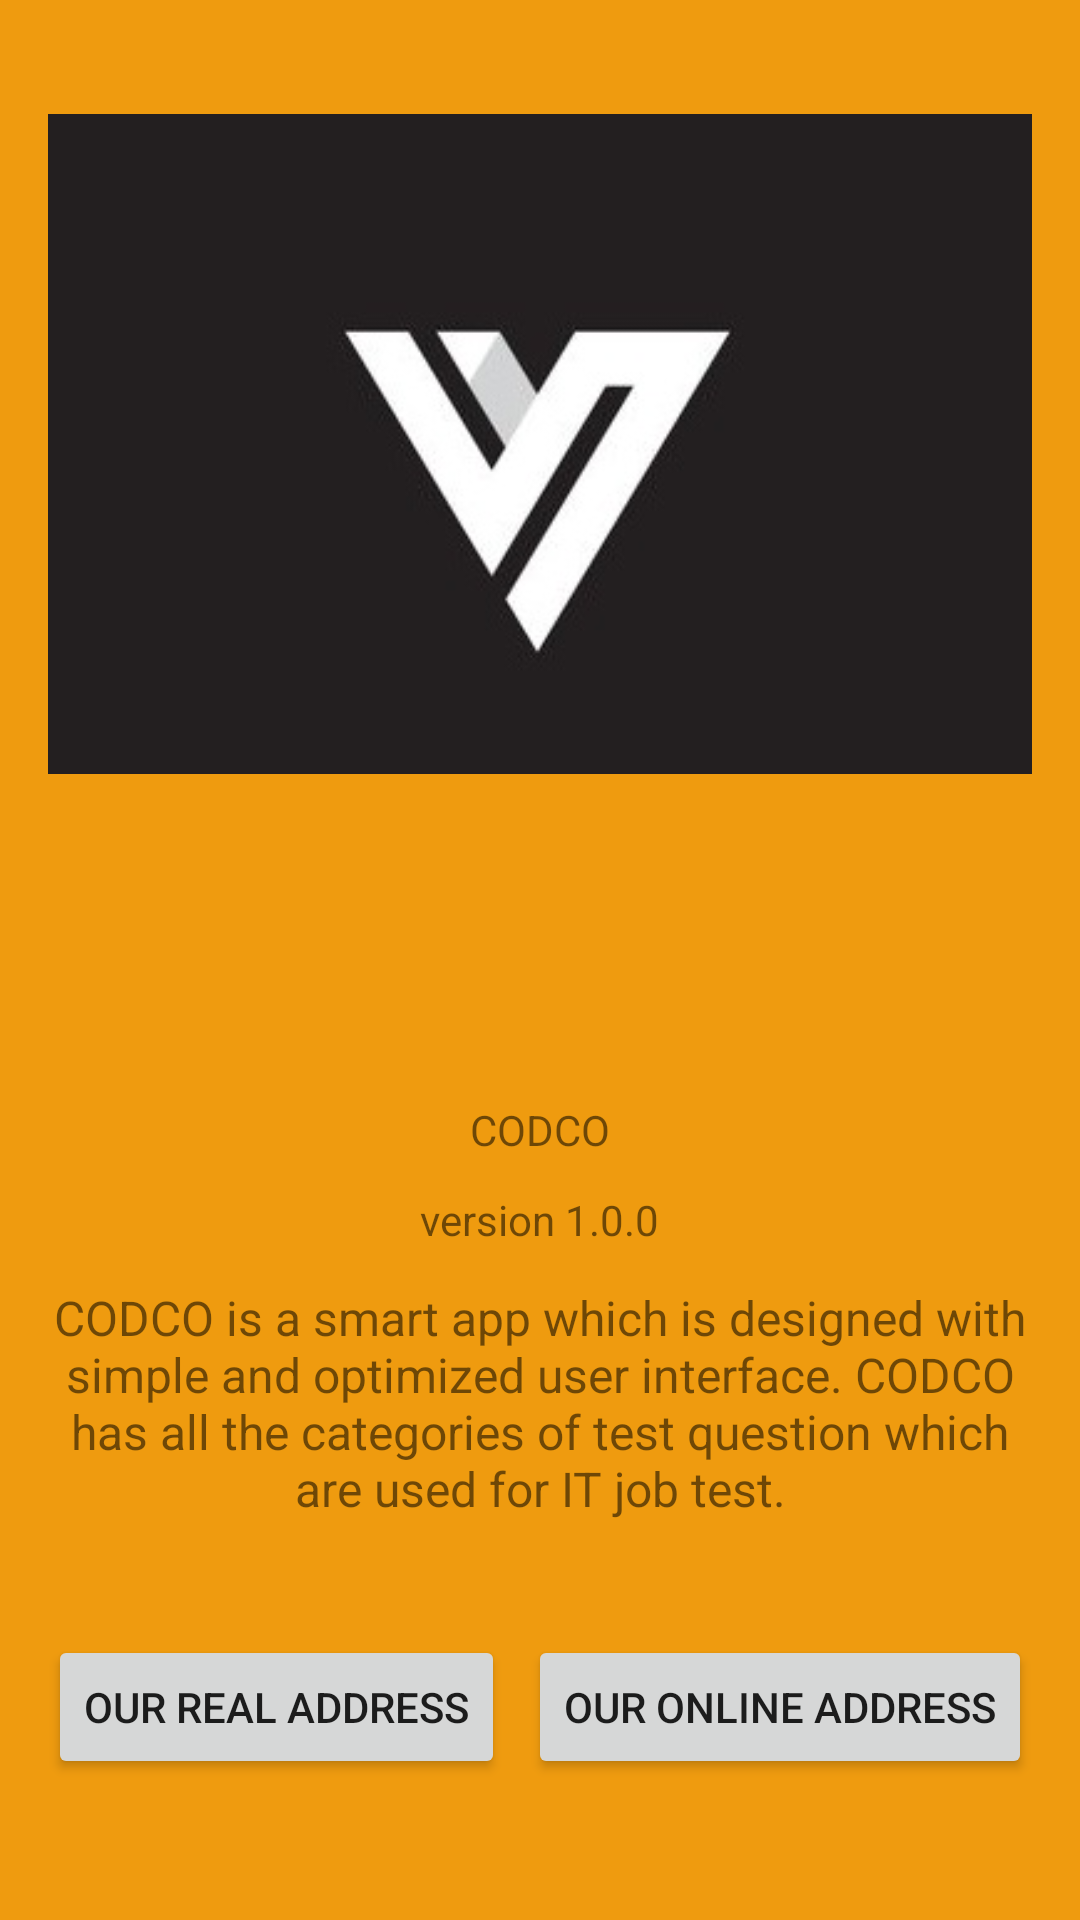

Write the Android layout XML for this screen, with the resource values it uses.
<!-- AndroidManifest.xml: application theme AppTheme -->
<!-- res/layout/activity_about_us.xml -->
<?xml version="1.0" encoding="utf-8"?>

<RelativeLayout xmlns:android="http://schemas.android.com/apk/res/android"
    xmlns:app="http://schemas.android.com/apk/res-auto"
    android:layout_width="match_parent"
    android:layout_height="match_parent"
    android:paddingLeft="16dp"
    android:paddingRight="16dp"
    android:background="#EF9B0F">


    <TextView
        android:id="@+id/textView6"
        android:layout_width="wrap_content"
        android:layout_height="wrap_content"
        android:layout_alignParentBottom="true"
        android:layout_centerHorizontal="true"
        android:layout_marginBottom="224dp"
        android:text="version 1.0.0" />

    <TextView
        android:id="@+id/textView7"
        android:layout_width="wrap_content"
        android:layout_height="wrap_content"
        android:layout_alignParentBottom="true"
        android:layout_centerHorizontal="true"
        android:layout_marginBottom="133dp"
        android:gravity="center"
        android:text="@string/note"
        android:textSize="16sp" />

    <Button
        android:id="@+id/btn_google_map"
        android:layout_width="wrap_content"
        android:layout_height="wrap_content"

        android:layout_alignTop="@+id/btn_visit_website"
        android:text="Our real address" />

    <Button
        android:id="@+id/btn_visit_website"
        android:layout_width="wrap_content"
        android:layout_height="wrap_content"
        android:layout_alignParentBottom="true"

        android:layout_alignParentEnd="true"
        android:layout_marginBottom="47dp"
        android:text="OUR ONLINE ADDRESS" />

    <ImageView
        android:id="@+id/imageView4"
        android:layout_width="wrap_content"
        android:layout_height="wrap_content"
        android:layout_alignParentTop="true"
        android:layout_centerHorizontal="true"
        android:layout_marginTop="15dp"
        app:srcCompat="@drawable/logo" />

    <TextView
        android:id="@+id/textView8"
        android:layout_width="wrap_content"
        android:layout_height="wrap_content"
        android:layout_alignParentBottom="true"
        android:layout_centerHorizontal="true"
        android:layout_marginBottom="254dp"
        android:text="CODCO" />

</RelativeLayout>
<!-- resources referenced by this layout -->
<resources>
  <!-- drawable logo: jpg bitmap (drawable, 11735 bytes) -->
  <string name="note">CODCO is a smart app which is designed with simple and optimized user interface. CODCO has all the categories of test question which are used for IT job test.</string>
  <style name="AppTheme" parent="Theme.AppCompat.Light.DarkActionBar">
          
          <item name="colorPrimary">@color/colorPrimary</item>
          <item name="colorPrimaryDark">@color/colorPrimaryDark</item>
          <item name="colorAccent">@color/colorAccent</item>
      </style>
  <color name="colorPrimary">#6C6670</color>
  <color name="colorPrimaryDark">#262626</color>
  <color name="colorAccent">#EF9B0F</color>
</resources>
